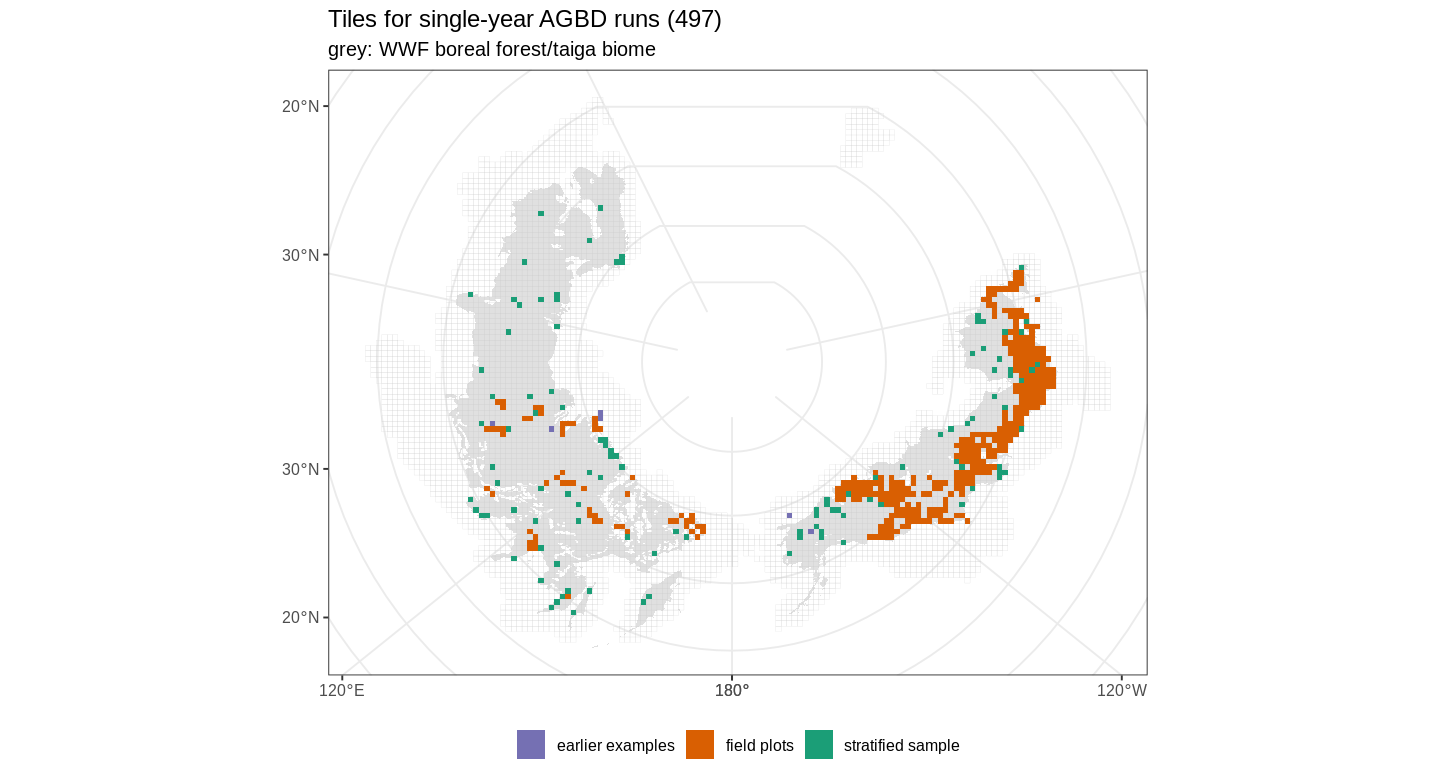

The data file committed next to this chart (first rows):
tile_num, reason, realm, lat_band, lat, lon, boreal_frac, n_plots, plot_sources
1822, earlier examples, Eurasia, 55-60N, 56.15, 91.48, 1, 0, NA
1902, earlier examples, Eurasia, 60-65N, 64.27, 98.51, 1, 0, NA
1775, earlier examples, Eurasia, 70-75N, 71.57, 101.7, 0, 4, Miesner+NASA
37522, earlier examples, Eurasia, 70-75N, 71.88, 99.39, 0, 0, NA
3456, earlier examples, North America, 65-70N, 65.03, -150.8, 1, 0, NA
3173, earlier examples, North America, 65-70N, 68.48, -156.1, 0, 0, NA
4321, field plots, Eurasia, 50-55N, 50.37, 139, 1, 15, NASA
2710, field plots, Eurasia, 50-55N, 51.93, 106.5, 0.67, 9, NASA
3691, field plots, Eurasia, 50-55N, 52.13, 124.5, 0.87, 38, NASA
2791, field plots, Eurasia, 50-55N, 52.26, 108.3, 0.36, 2, NASA
3597, field plots, Eurasia, 50-55N, 52.67, 123.5, 1, 6, NASA
3692, field plots, Eurasia, 50-55N, 52.72, 125.4, 0.27, 12, NASA
3598, field plots, Eurasia, 50-55N, 53.26, 124.4, 1, 2, NASA
3412, field plots, Eurasia, 50-55N, 53.72, 121.5, 1, 2, NASA
3504, field plots, Eurasia, 50-55N, 53.8, 123.4, 1, 18, NASA
1890, field plots, Eurasia, 55-60N, 55.17, 92.51, 1, 5, NASA
1891, field plots, Eurasia, 55-60N, 55.94, 92.89, 1, 6, NASA
1892, field plots, Eurasia, 55-60N, 56.71, 93.3, 1, 9, NASA
1963, field plots, Eurasia, 55-60N, 57.24, 95.17, 1, 10, NASA
1893, field plots, Eurasia, 55-60N, 57.47, 93.72, 1, 8, NASA
1585, field plots, Eurasia, 55-60N, 57.6, 85.95, 1, 18, NASA
1641, field plots, Eurasia, 55-60N, 58.24, 87.75, 1, 3, NASA
1586, field plots, Eurasia, 55-60N, 58.38, 86.22, 1, 40, NASA
2643, field plots, Eurasia, 55-60N, 59.94, 113.4, 1, 5, Miesner
1761, field plots, Eurasia, 60-65N, 60.97, 92.39, 1, 9, NASA
3239, field plots, Eurasia, 60-65N, 61.68, 132.2, 1, 16, Kolyma+Miesner
2566, field plots, Eurasia, 60-65N, 61.71, 113.8, 1, 2, Miesner
1762, field plots, Eurasia, 60-65N, 61.74, 92.84, 1, 3, NASA
3147, field plots, Eurasia, 60-65N, 61.74, 129.8, 1, 69, Kolyma+Miesner
2646, field plots, Eurasia, 60-65N, 61.91, 116.2, 1, 1, Miesner
3240, field plots, Eurasia, 60-65N, 62.19, 133.6, 1, 4, Miesner
3148, field plots, Eurasia, 60-65N, 62.28, 131.1, 1, 13, Miesner
3059, field plots, Eurasia, 60-65N, 62.32, 128.6, 1, 26, Kolyma+Miesner
2647, field plots, Eurasia, 60-65N, 62.56, 117.3, 1, 3, Miesner
2489, field plots, Eurasia, 60-65N, 62.81, 113.3, 1, 2, Miesner
1647, field plots, Eurasia, 60-65N, 62.9, 89.87, 1, 1, NASA
3336, field plots, Eurasia, 60-65N, 63.01, 138.9, 0.4, 3, Miesner
2648, field plots, Eurasia, 60-65N, 63.19, 118.3, 1, 7, Miesner
3430, field plots, Eurasia, 60-65N, 63.22, 142.9, 0.96, 3, Miesner
3337, field plots, Eurasia, 60-65N, 63.46, 140.4, 0.43, 13, Miesner
1704, field plots, Eurasia, 60-65N, 63.48, 92.07, 1, 13, NASA
1648, field plots, Eurasia, 60-65N, 63.68, 90.28, 1, 13, NASA
2728, field plots, Eurasia, 60-65N, 63.93, 122.1, 1, 4, Miesner
1974, field plots, Eurasia, 65-70N, 65.45, 101.7, 1, 30, NASA
1904, field plots, Eurasia, 65-70N, 65.76, 99.9, 0.86, 30, NASA
1835, field plots, Eurasia, 65-70N, 66.04, 98.04, 0.52, 61, NASA
3534, field plots, Eurasia, 65-70N, 66.3, 166.9, 0.3, 20, Miesner
1836, field plots, Eurasia, 65-70N, 66.79, 98.75, 0.47, 14, NASA
3442, field plots, Eurasia, 65-70N, 66.92, 164.5, 0.96, 7, Miesner
3444, field plots, Eurasia, 65-70N, 67.23, 168.6, 0.56, 39, Miesner
3349, field plots, Eurasia, 65-70N, 67.49, 161.9, 0.96, 35, Kolyma
3253, field plots, Eurasia, 65-70N, 67.5, 155.2, 1, 56, Kolyma
1837, field plots, Eurasia, 65-70N, 67.54, 99.5, 0.87, 68, NASA
3254, field plots, Eurasia, 65-70N, 67.78, 157.2, 1, 55, Kolyma
2816, field plots, Eurasia, 65-70N, 67.8, 135, 0.98, 2, Miesner
3351, field plots, Eurasia, 65-70N, 67.87, 166.1, 0.79, 1, Miesner
3352, field plots, Eurasia, 65-70N, 68.02, 168.2, 0.49, 24, Miesner
3256, field plots, Eurasia, 65-70N, 68.26, 161.3, 0.99, 50, Kolyma+Miesner
3257, field plots, Eurasia, 65-70N, 68.47, 163.5, 1, 8, Miesner
3164, field plots, Eurasia, 65-70N, 68.8, 158.6, 0.6, 4, Kolyma
... 437 more rows
